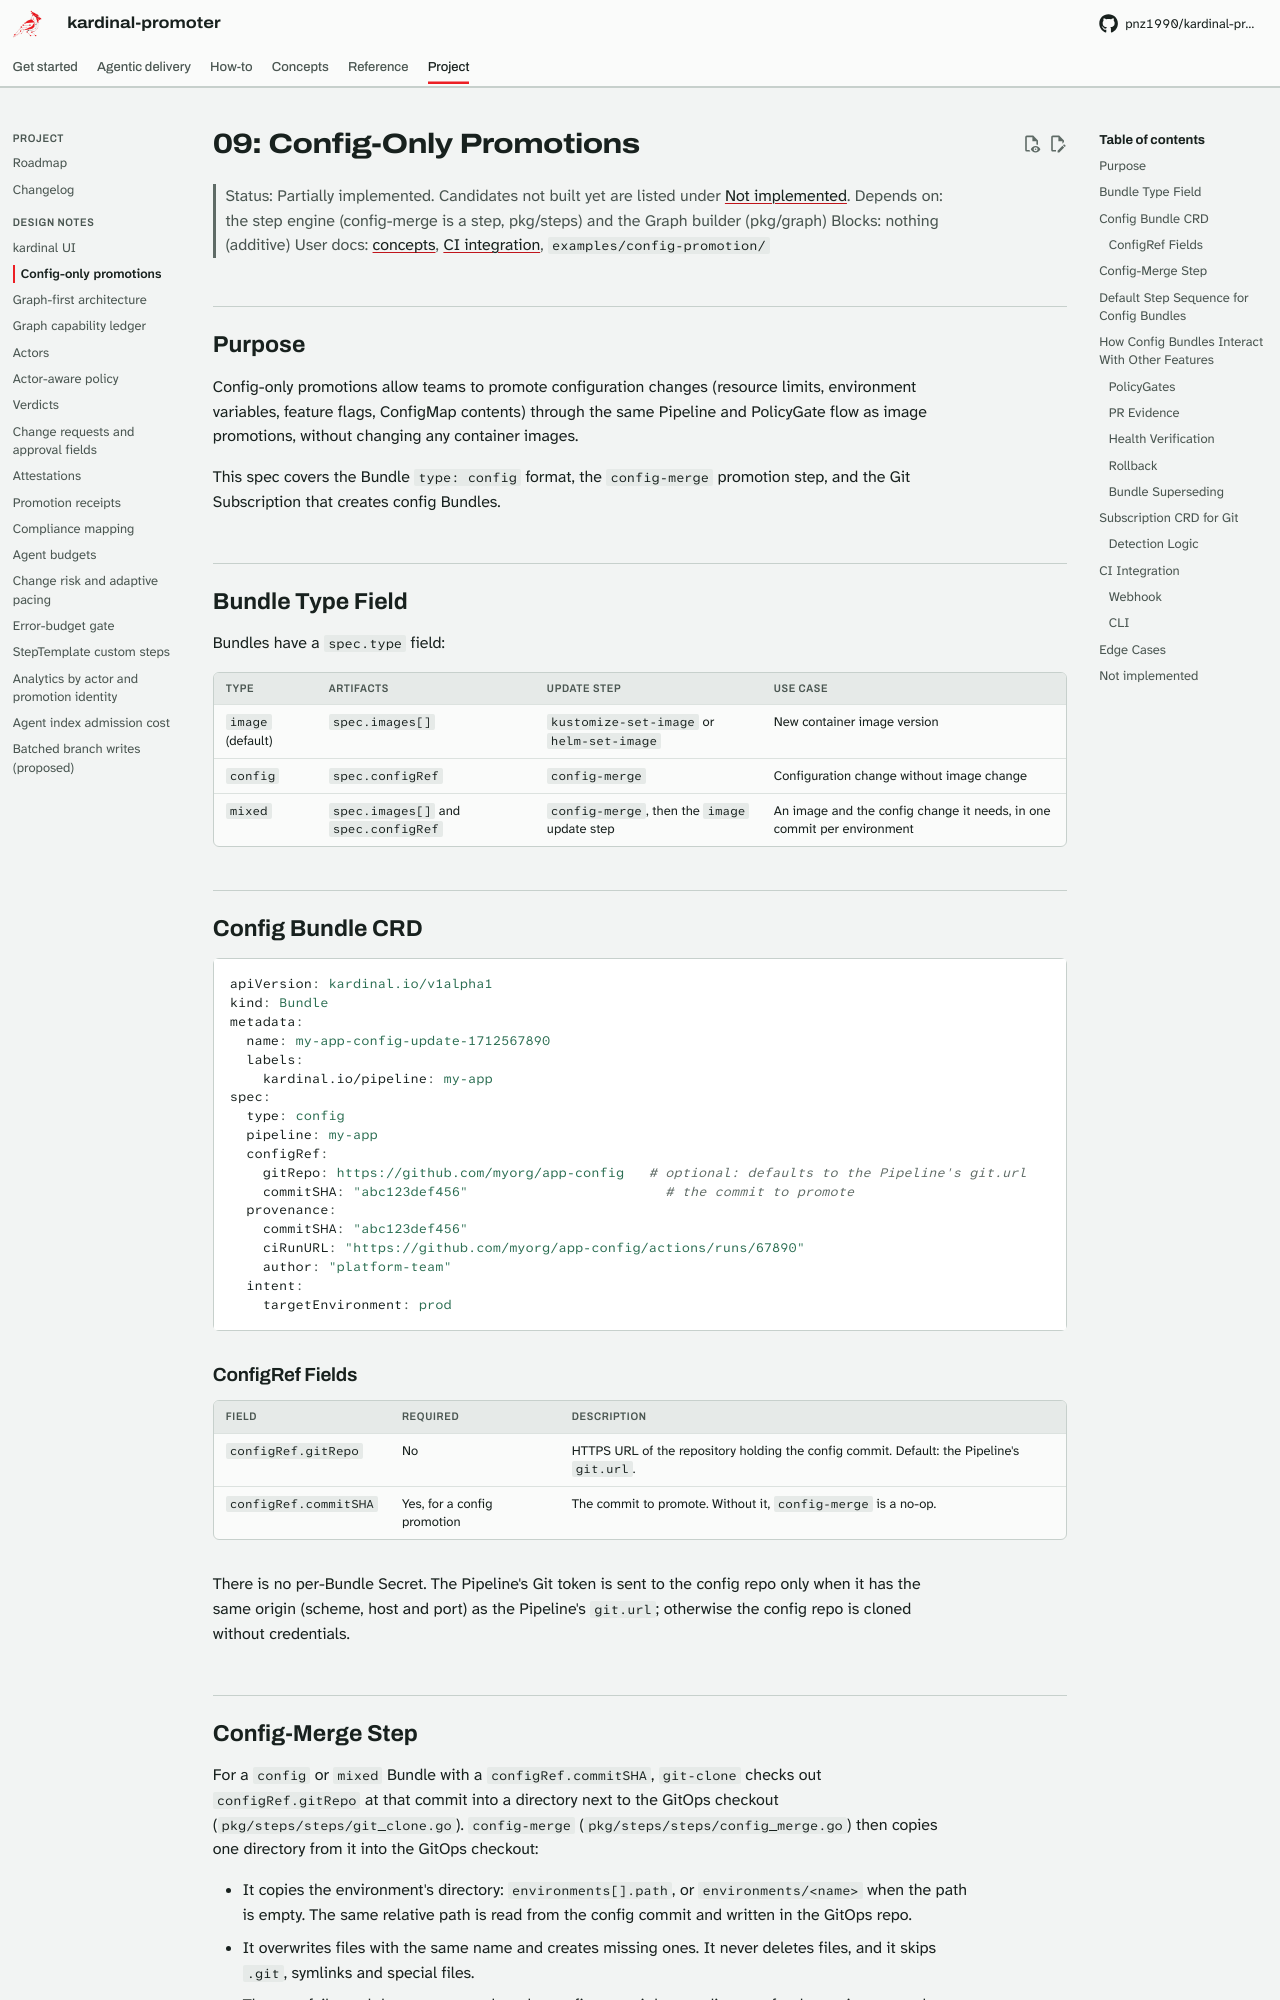

repository: pnz1990/kardinal-promoter · page: design/09-config-only-promotions/index.html · generator: mkdocs

# 09: Config-Only Promotions

> Status: Partially implemented. Candidates not built yet are listed under
> [Not implemented](#not-implemented).
> Depends on: the step engine (config-merge is a step, pkg/steps) and the Graph builder (pkg/graph)
> Blocks: nothing (additive)
> User docs: [concepts](../concepts.md), [CI integration](../ci-integration.md), `examples/config-promotion/`

## Purpose

Config-only promotions allow teams to promote configuration changes (resource limits, environment variables, feature flags, ConfigMap contents) through the same Pipeline and PolicyGate flow as image promotions, without changing any container images.

This spec covers the Bundle `type: config` format, the `config-merge` promotion step, and the Git Subscription that creates config Bundles.

## Bundle Type Field

Bundles have a `spec.type` field:

| Type | Artifacts | Update step | Use case |
|---|---|---|---|
| `image` (default) | `spec.images[]` | `kustomize-set-image` or `helm-set-image` | New container image version |
| `config` | `spec.configRef` | `config-merge` | Configuration change without image change |
| `mixed` | `spec.images[]` and `spec.configRef` | `config-merge`, then the `image` update step | An image and the config change it needs, in one commit per environment |

## Config Bundle CRD

```yaml
apiVersion: kardinal.io/v1alpha1
kind: Bundle
metadata:
  name: my-app-config-update-1712567890
  labels:
    kardinal.io/pipeline: my-app
spec:
  type: config
  pipeline: my-app
  configRef:
    gitRepo: https://github.com/myorg/app-config   # optional: defaults to the Pipeline's git.url
    commitSHA: "abc123def456"                        # the commit to promote
  provenance:
    commitSHA: "abc123def456"
    ciRunURL: "https://github.com/myorg/app-config/actions/runs/67890"
    author: "platform-team"
  intent:
    targetEnvironment: prod
```

### ConfigRef Fields

| Field | Required | Description |
|---|---|---|
| `configRef.gitRepo` | No | HTTPS URL of the repository holding the config commit. Default: the Pipeline's `git.url`. |
| `configRef.commitSHA` | Yes, for a config promotion | The commit to promote. Without it, `config-merge` is a no-op. |

There is no per-Bundle Secret. The Pipeline's Git token is sent to the config repo only when it has the same origin (scheme, host and port) as the Pipeline's `git.url`; otherwise the config repo is cloned without credentials.
